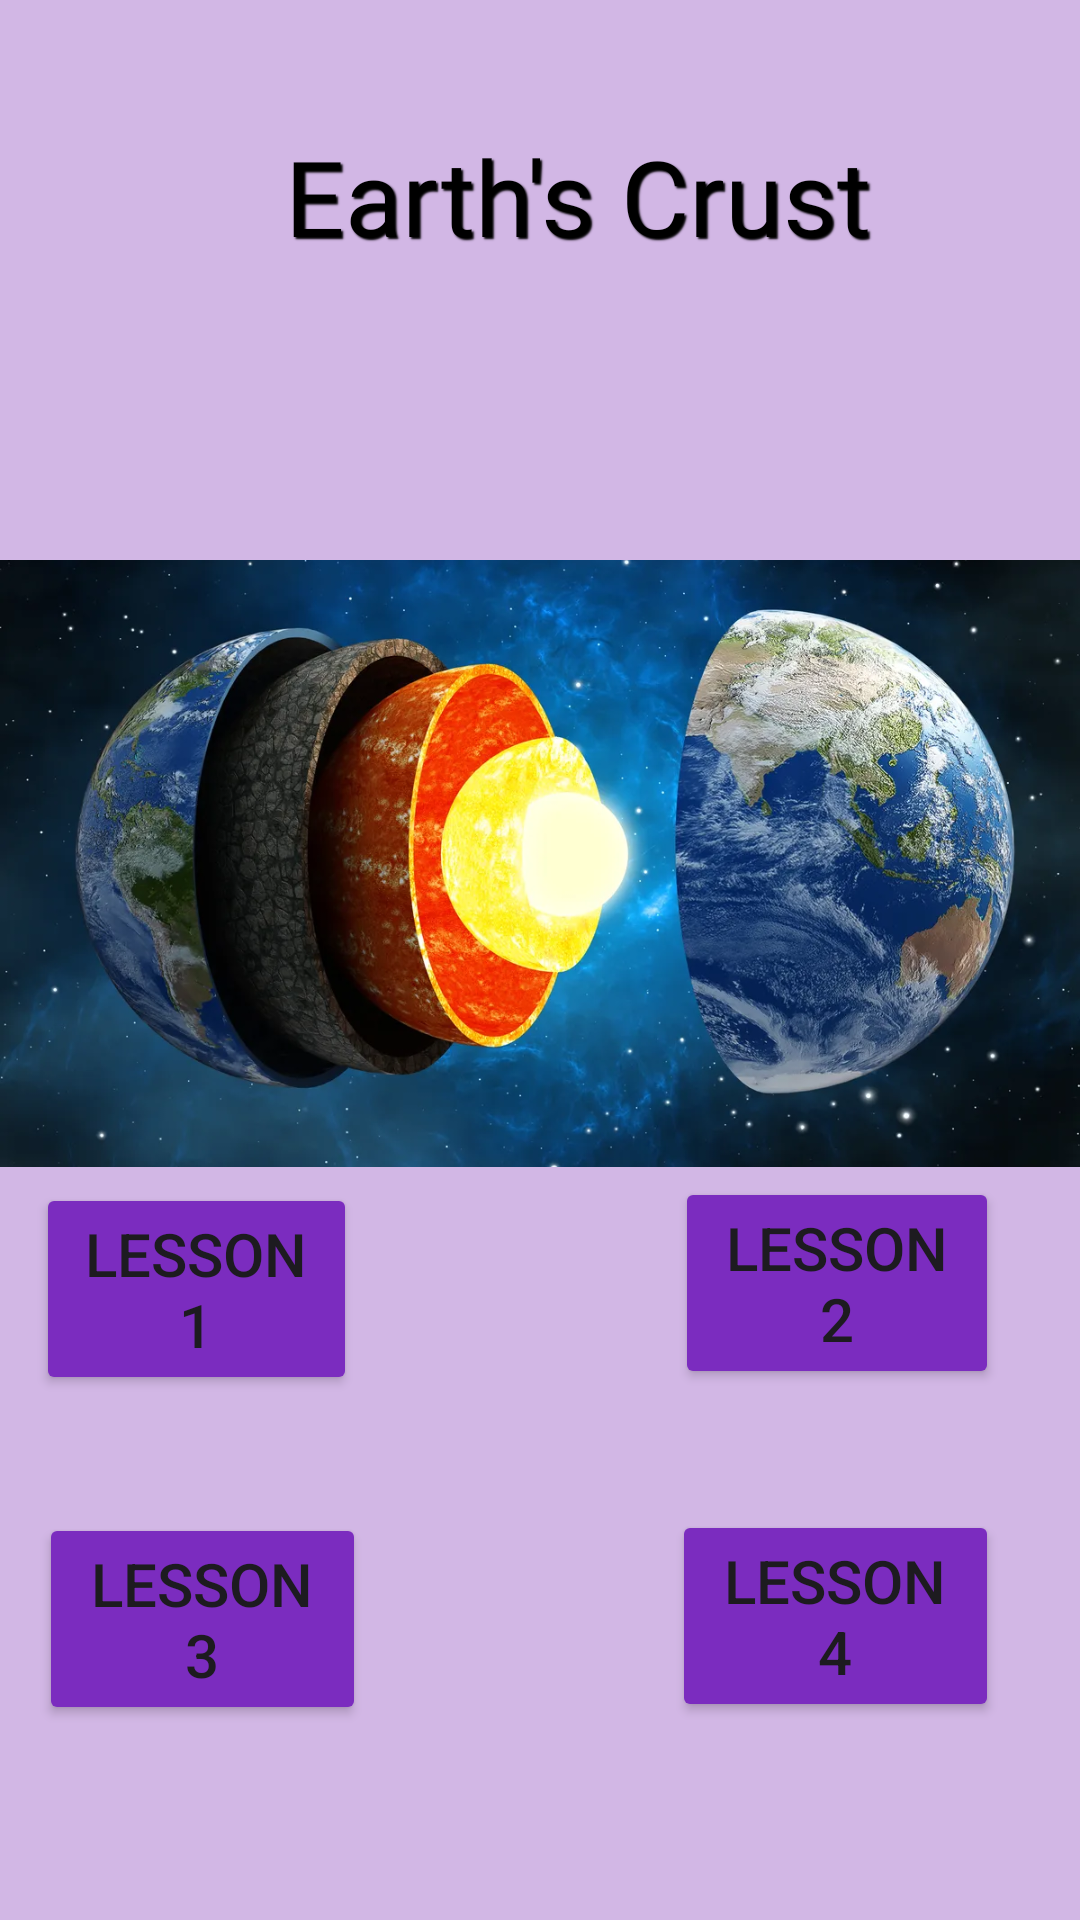

This screen was rendered from an Android layout file. Write that file and the resources it references.
<!-- AndroidManifest.xml: application theme Theme.Material3.Light -->
<!-- res/layout/activity_stages_crust.xml -->
<?xml version="1.0" encoding="utf-8"?>
<RelativeLayout xmlns:android="http://schemas.android.com/apk/res/android"
    xmlns:app="http://schemas.android.com/apk/res-auto"
    xmlns:tools="http://schemas.android.com/tools"
    android:layout_width="match_parent"
    android:layout_height="match_parent"
    android:background="#d2b7e5"
    tools:context=".stages_crust">

    <TextView
        android:layout_width="352dp"
        android:layout_height="86dp"
        android:layout_alignParentStart="true"
        android:layout_alignParentTop="true"
        android:layout_alignParentEnd="true"
        android:layout_marginStart="95dp"
        android:layout_marginTop="42dp"
        android:layout_marginEnd="-36dp"
        android:layout_marginBottom="112dp"
        android:fontFamily="@font/changa_one"
        android:shadowColor="@color/black"
        android:shadowDx="2"
        android:shadowDy="2"
        android:shadowRadius="1"
        android:text="Earth's Crust"
        android:textColor="@color/black"
        android:textSize="35dp" />

    <Button
        android:layout_width="158dp"
        android:layout_height="wrap_content"
        android:layout_alignParentStart="true"
        android:layout_alignParentEnd="true"
        android:layout_alignParentBottom="true"
        android:layout_marginStart="12dp"
        android:layout_marginTop="56dp"
        android:layout_marginEnd="241dp"
        android:layout_marginBottom="175dp"
        android:backgroundTint="#7b2cbf"
        android:text="lesson1"
        android:textSize="20dp"
        app:cornerRadius="13dp"
        android:onClick="lesson1_crust"/>

    <Button
        android:layout_width="159dp"
        android:layout_height="wrap_content"
        android:layout_alignParentStart="true"
        android:layout_alignParentEnd="true"
        android:layout_alignParentBottom="true"
        android:layout_marginStart="225dp"
        android:layout_marginTop="56dp"
        android:layout_marginEnd="27dp"
        android:layout_marginBottom="177dp"
        android:backgroundTint="#7b2cbf"
        android:text="lesson2"
        android:textSize="20dp"
        app:cornerRadius="13dp"
        android:onClick="lesson2_crust"
        />

    <Button
        android:layout_width="159dp"
        android:layout_height="wrap_content"
        android:layout_alignParentStart="true"
        android:layout_alignParentEnd="true"
        android:layout_alignParentBottom="true"
        android:layout_marginStart="13dp"
        android:layout_marginTop="56dp"
        android:layout_marginEnd="238dp"
        android:layout_marginBottom="65dp"
        android:backgroundTint="#7b2cbf"
        android:text="lesson3"
        android:textSize="20dp"
        app:cornerRadius="13dp"
        android:onClick="lesson3_crust"/>

    <Button
        android:layout_width="159dp"
        android:layout_height="wrap_content"
        android:layout_alignParentStart="true"
        android:layout_alignParentEnd="true"
        android:layout_alignParentBottom="true"
        android:layout_marginStart="224dp"
        android:layout_marginTop="56dp"
        android:layout_marginEnd="27dp"
        android:layout_marginBottom="66dp"
        android:backgroundTint="#7b2cbf"
        android:text="lesson4"
        android:textSize="20dp"
        app:cornerRadius="13dp"
        android:onClick="lesson4_crust"/>

    <ImageView
        android:id="@+id/imageView12"
        android:layout_width="wrap_content"
        android:layout_height="wrap_content"
        android:layout_marginTop="-50dp"
        app:srcCompat="@drawable/crust" />

</RelativeLayout>
<!-- resources referenced by this layout -->
<resources>
  <color name="black">#FF000000</color>
  <!-- drawable crust: webp bitmap (drawable, 117438 bytes) -->
</resources>
